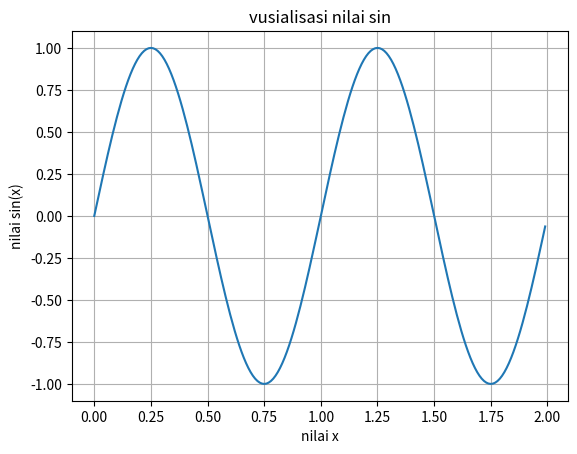

Reproduce this figure in Python.
# multiple subplot

# dalalm sesi ini kita akan pelajari

# simple line plot
# multiple subplot dengan OO Style
# Multiple subplot dengan pyplot Style

# 1. Simple Line Plot
import matplotlib
import matplotlib.pyplot as plt
import numpy as np

print(matplotlib.__version__)
print(np.__version__)

# siapka sample dataset
x = np.arange(0.0, 2.0, 0.01)
# print(x)

s = np.sin(2 * np.pi * x)
# print(s)

# melakukan plotting dengan gaya OO Style
fig, ax = plt.subplots()

ax.plot(x, s)

ax.set(xlabel='nilai x',
        ylabel='nilai sin(x)',
        title='vusialisasi nilai sin')
ax.grid()
plt.show()